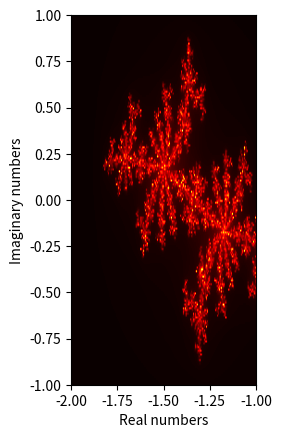

Source code (Python):
import numpy as np
import matplotlib.pyplot as plt

#the essence of te mandlebrot set is how many steps (iterations) does it take to reach |Z| = 2, where Z is some complex number (remember the formula for absolute value of a complex number?)  

#takes a real number, an imaginary number, and the max number of iterations
def mandlebrot_set(re, im, esc):
    i = 0
    rR = 0
    rI = 0
    #while the complex numbers abs value is less than 2 in otherwords
    while( (i < esc) and ((rR*rR + rI*rI)  < 4.0)):
        x = rR*rR - rI*rI + re
        rI = 2*rR*rI + im
        rR = x
        i+=1
    return i

        
#remember we are plotting complex numbers
#so the x axis is the real number and the y axis is the complex number

def plot_mandlebrot(width, height):
    rows = width
    cols = height
    #creates a matrix of rows by cols every cell initialized to zero
    matrix = np.zeros([rows, cols])
    #real number axis loop (ri: row index, re: real number)(btw enumerate is like range but makes it easier to iterate over linepsaces since range has a min incrementer of
    for ri, re in enumerate(np.linspace(-2, 1, num=rows)):
        #this inner loop is for the imaginary axis (ci: column index, im: imaginary number)
        for ci, im in enumerate(np.linspace(-1, 1, num=cols)):
            x = mandlebrot_set(re, im, 100)
            #print(x)
            matrix[ri, ci] = x
    plt.figure(dpi=100)
    plt.imshow(matrix.T, cmap='hot', interpolation='bilinear', extent=[-2,-1, -1, 1])
    plt.xlabel('Real numbers')
    plt.ylabel('Imaginary numbers')
    plt.show()
    
def plot_julia(width, height):
    rows = width
    cols = height
    #creates a matrix of rows by cols every cell initialized to zero
    matrix = np.zeros([rows, cols])
    #real number axis loop (ri: row index, re: real number)(btw enumerate is like range but makes it easier to iterate over linepsaces since range has a min incrementer of
    for ri, re in enumerate(np.linspace(-2, 1, num=rows)):
        #this inner loop is for the imaginary axis (ci: column index, im: imaginary number)
        for ci, im in enumerate(np.linspace(-1, 1, num=cols)):
            x = julia_set(re, im, 300)
            matrix[ri, ci] = x
    plt.figure(dpi=100)
    plt.imshow(matrix.T, cmap='hot', interpolation='bilinear', extent=[-2,-1, -1, 1])
    plt.xlabel('Real numbers')
    plt.ylabel('Imaginary numbers')
    plt.show()
    

#the mandlebrot set is very similar and related to the julia_set however one key differnce, rather than the +c in the equation(where c is a complex number) being related to the point on the complex plane we are plotting, it is a constant and the type of julia plot changes based on the constant for c you would use
def julia_set(re, im, esc):
    i = 0
    rR = re
    rI = im
    #while the complex numbers abs value is less than 2 in otherwords
    while( (i < esc) and ((rR*rR + rI*rI)  < 4.0)):
        #so this would be represente as c = -0.7 - 0.3482i
        #compare this to the mandlebrot set at the top
        x = rR*rR - rI*rI - 0.7
        rI = 2*rR*rI - 0.3482
        rR = x
        i+=1
    return i

def mandlebrot_warmup():
    l = []
    for ri, re in enumerate(np.linspace(-2, 1, 20)):
        for ci, im in enumerate(np.linspace(-1, 1, 10)):
            x = mandlebrot_set(re, im, 100)
            l.append(x)
    return l
def main():
    #lets start with some practice iterations as requested in question 1
    print("100 iterations of mandlebrot...")
    #print(mandlebrot_warmup())
    #print(mandlebrot_set(0.5499999999999998,-0.3999999999999999, 100));
    
    #lets call the plot mandlebrot function
    #plot_mandlebrot(100,100)
    
    #lets call the julia set plot
    plot_julia(200,200)
    
main()